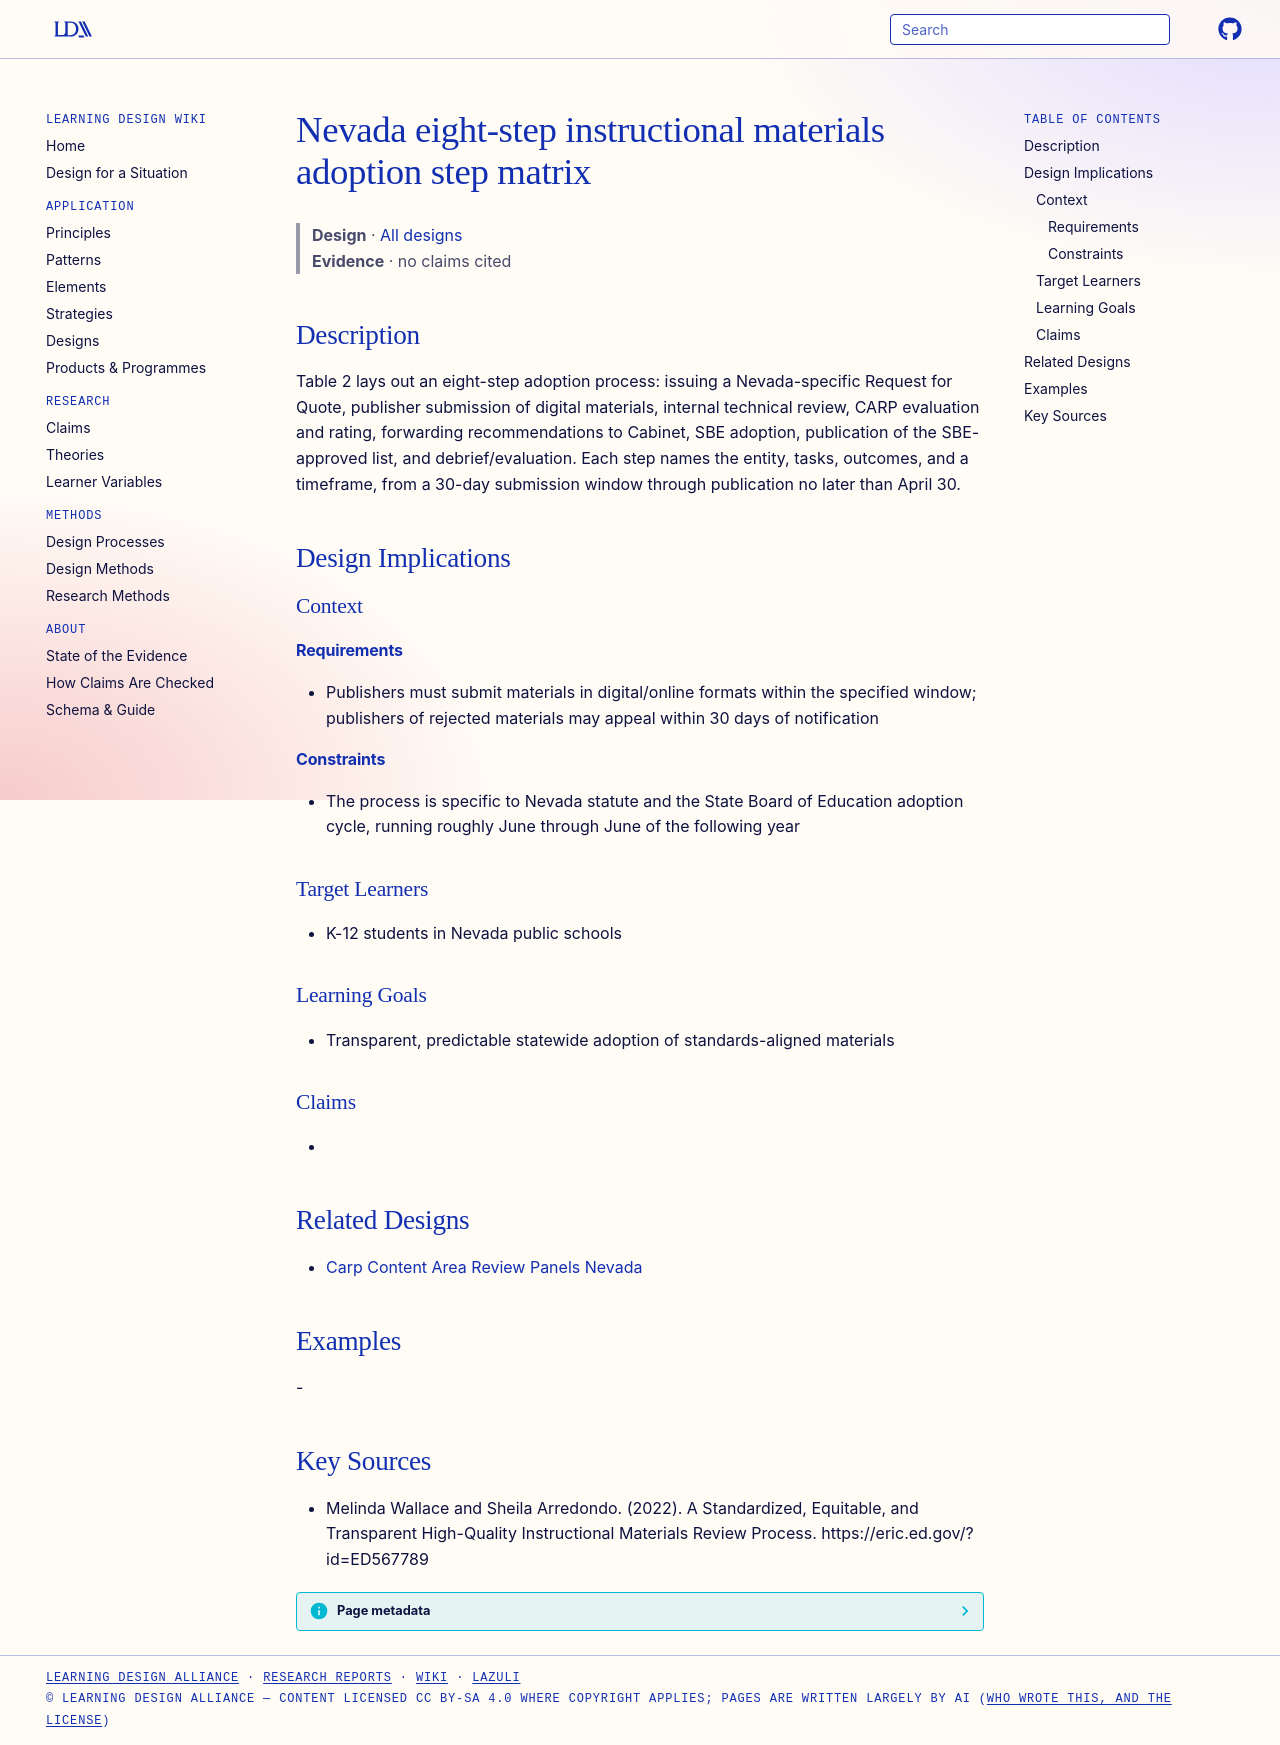

repository: Learning-Design-Alliance/learning-wiki · page: designs/nevada-eight-step-adoption-step-matrix/index.html · generator: mkdocs

---
type: design
id: nevada-eight-step-adoption-step-matrix
title: Nevada eight-step instructional materials adoption step matrix
description: "Table 2 lays out an eight-step adoption process: issuing a Nevada-specific Request for Quote, publisher submission of digital materials, internal technical review, CARP evaluation and rating, forwarding recommendation..."
status: review
generated:
  by: "process:settle-candidates"
  at: 2026-10-09
sources:
  - id: melinda-wallace-and-sheila-arredondo-2022
    resource: "https://eric.ed.gov/?id=ED567789"
    title: "Melinda Wallace and Sheila Arredondo. (2022). A Standardized, Equitable, and Transparent High-Quality Instructional Materials Review Process. https://eric.ed.gov/?id=ED567789"
    author: Melinda Wallace and Sheila Arredondo
---

# Nevada eight-step instructional materials adoption step matrix

> **Design** · [All designs](index.md)
> **Evidence** · no claims cited

## Description
Table 2 lays out an eight-step adoption process: issuing a Nevada-specific Request for Quote, publisher submission of digital materials, internal technical review, CARP evaluation and rating, forwarding recommendations to Cabinet, SBE adoption, publication of the SBE-approved list, and debrief/evaluation. Each step names the entity, tasks, outcomes, and a timeframe, from a 30-day submission window through publication no later than April 30.

## Design Implications

### Context
#### Requirements
- Publishers must submit materials in digital/online formats within the specified window; publishers of rejected materials may appeal within 30 days of notification
#### Constraints
- The process is specific to Nevada statute and the State Board of Education adoption cycle, running roughly June through June of the following year

### Target Learners
- K-12 students in Nevada public schools

### Learning Goals
- Transparent, predictable statewide adoption of standards-aligned materials

### Claims
- 

## Related Designs
- [Carp Content Area Review Panels Nevada](carp-content-area-review-panels-nevada.md)

## Examples
-

## Key Sources
- Melinda Wallace and Sheila Arredondo. (2022). A Standardized, Equitable, and Transparent High-Quality Instructional Materials Review Process. https://eric.ed.gov/?id=ED567789
